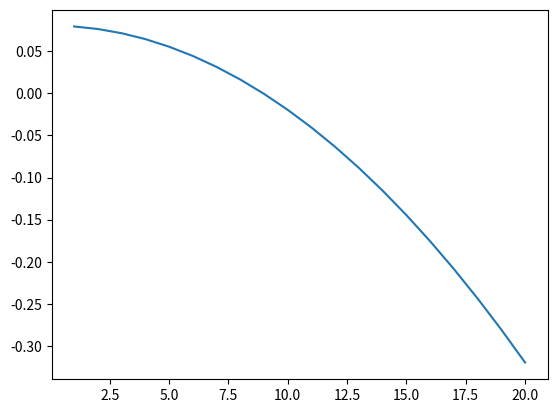

Reproduce this figure in Python.
import matplotlib.pyplot as plt
import numpy as np

def Train_Motion2(v):
    g = 9.8     # m/s^2
    rho = 1.0   # kg/m^3
    m = 10      # kg
    A = .05     # m^2
    CD = .4     # N/a
    Crr = .002  # N/a
    Fp = 1.0    # N
    params = [g,rho,m,A,CD,Crr,Fp]
    #tspan = np.arange(0,11,1)

    g = params[0]
    rho = params[1]
    m = params[2]
    A = params[3]
    CD = params[4]
    Crr = params[5]
    Fp = params[6]
        
    FD = (rho * CD * A * v**2)/2
    Frr = m*g*Crr
        
    a = (Fp - FD - Frr)/m
    return(a)

v = [1,2,3,4,5,6,7,8,9,10,11,12,13,14,15,16,17,18,19,20]
y = [0,0,0,0,0,0,0,0,0,0,0,0,0,0,0,0,0,0,0,0]
#v = np.arange(1,11,1)
#y = np.zeros((1,np.size(v)))

for i in range(len(v)):
    y[i] = Train_Motion2(v[i])


plt.plot(v,y)
plt.show()